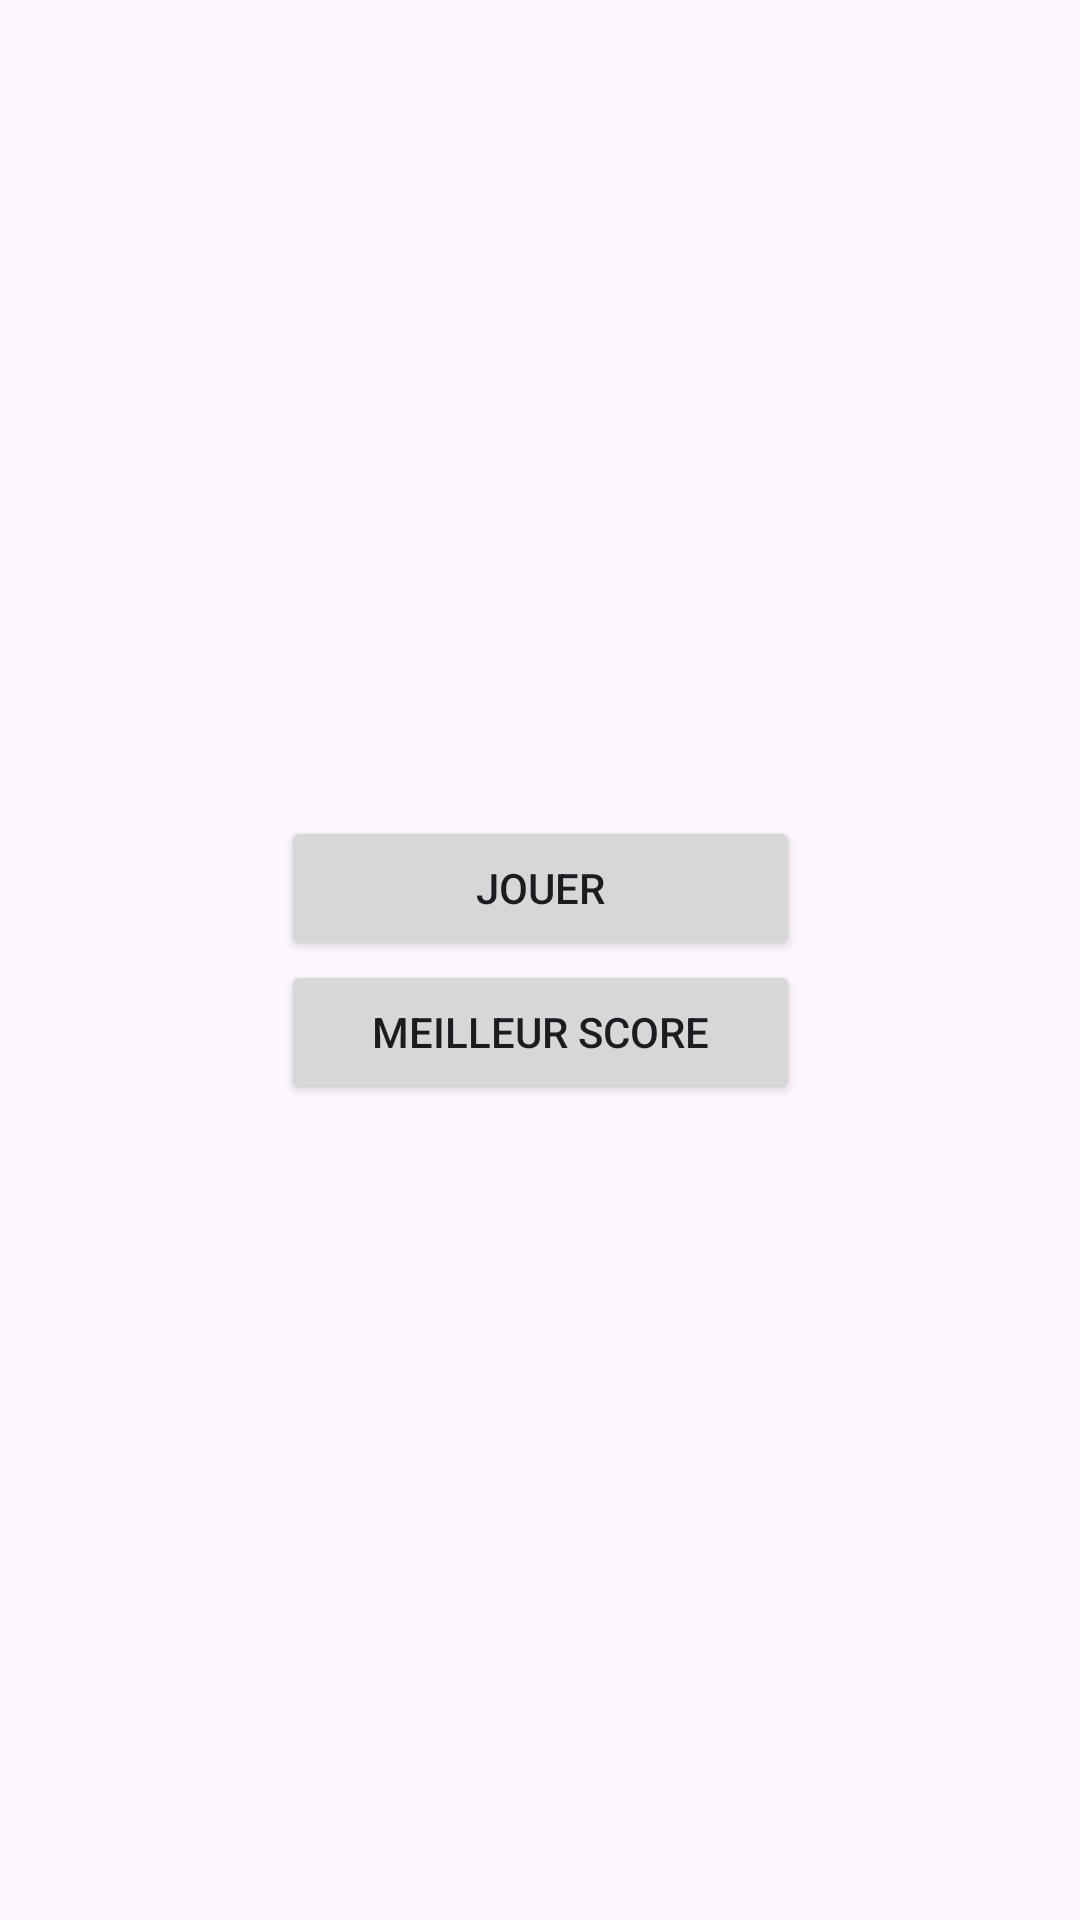

Write the Android layout XML for this screen, with the resource values it uses.
<!-- AndroidManifest.xml: application theme Theme.JeuCalculMental -->
<!-- res/layout/activity_main.xml -->
<?xml version="1.0" encoding="utf-8"?>
<androidx.constraintlayout.widget.ConstraintLayout xmlns:android="http://schemas.android.com/apk/res/android"
    xmlns:app="http://schemas.android.com/apk/res-auto"
    xmlns:tools="http://schemas.android.com/tools"
    android:id="@+id/main"
    android:layout_width="match_parent"
    android:layout_height="match_parent"
    tools:context=".MainActivity">

    <LinearLayout
        android:layout_width="wrap_content"
        android:layout_height="wrap_content"
        android:orientation="vertical"
        app:layout_constraintBottom_toBottomOf="parent"
        app:layout_constraintEnd_toEndOf="parent"
        app:layout_constraintStart_toStartOf="parent"
        app:layout_constraintTop_toTopOf="parent">

        <Button
            android:id="@+id/button_play"
            android:layout_width="173dp"
            android:layout_height="wrap_content"
            android:text="@string/play" />

        <Button
            android:id="@+id/button_high_score"
            android:layout_width="match_parent"
            android:layout_height="wrap_content"
            android:text="@string/high_score" />
    </LinearLayout>
</androidx.constraintlayout.widget.ConstraintLayout>
<!-- resources referenced by this layout -->
<resources>
  <string name="high_score">Meilleur Score</string>
  <string name="play">Jouer</string>
  <style name="Theme.JeuCalculMental" parent="Base.Theme.JeuCalculMental" />
  <style name="Base.Theme.JeuCalculMental" parent="Theme.Material3.DayNight.NoActionBar">
          
          
      </style>
</resources>
